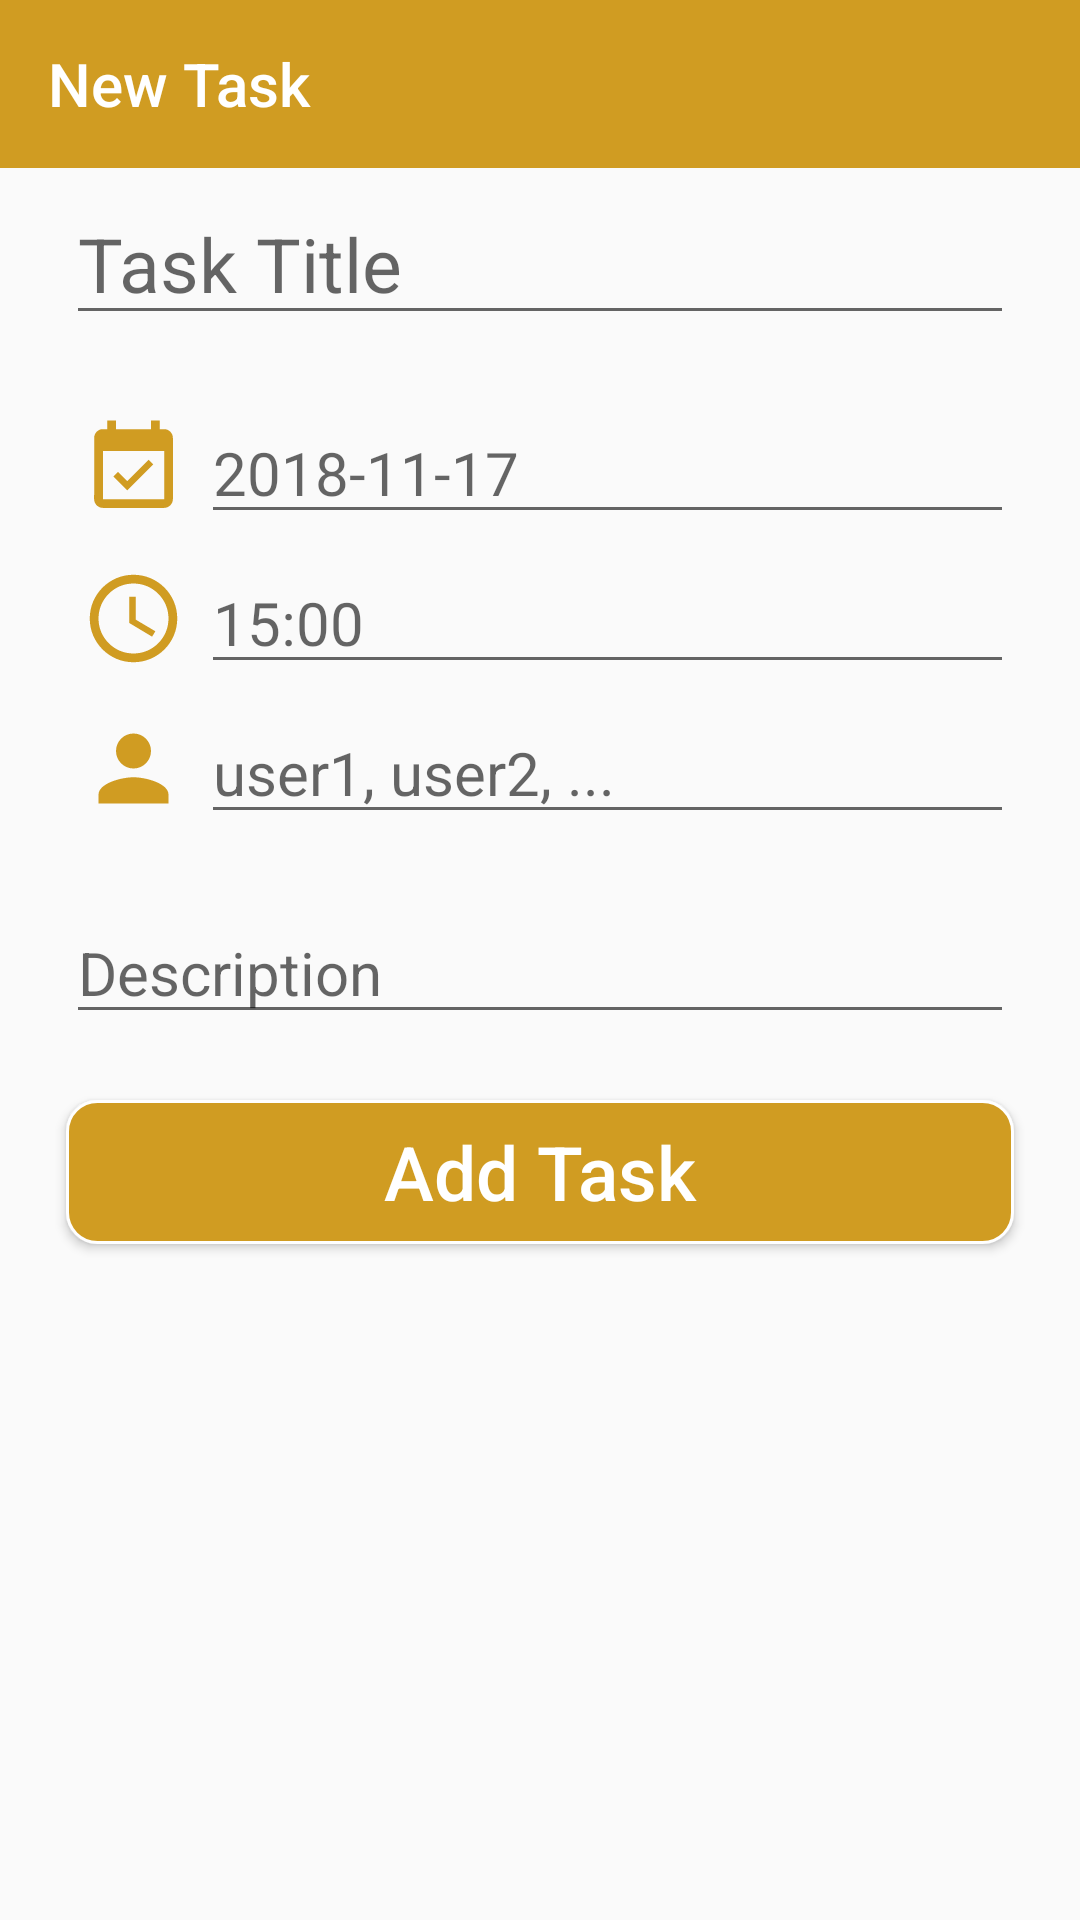

Produce the Android XML layout that renders to this screen, including the resource entries it uses.
<!-- AndroidManifest.xml: application theme AppTheme -->
<!-- res/layout/activity_create_new_task.xml -->
<?xml version="1.0" encoding="utf-8"?>
<RelativeLayout
    xmlns:android="http://schemas.android.com/apk/res/android"
    xmlns:app="http://schemas.android.com/apk/res-auto"
    xmlns:tools="http://schemas.android.com/tools"
    android:layout_width="match_parent"
    android:layout_height="match_parent"
    tools:context="com.crazy_iter.ishada.CreateNewTaskActivity">

    <ScrollView
        android:layout_width="match_parent"
        android:layout_height="match_parent">

        <LinearLayout
            android:layout_width="match_parent"
            android:layout_height="wrap_content"
            android:orientation="vertical"
            android:paddingBottom="@dimen/loading_point_xy">

            <android.support.design.widget.AppBarLayout
                android:layout_width="match_parent"
                android:layout_height="?attr/actionBarSize">

                <android.support.v7.widget.Toolbar
                    android:id="@+id/taskTB"
                    android:layout_width="match_parent"
                    android:layout_height="match_parent"
                    app:title="New Task"
                    app:titleTextColor="@android:color/white"
                    android:theme="@style/ToolbarWhiteBack"/>

            </android.support.design.widget.AppBarLayout>

            <EditText
                android:id="@+id/newTaskTitleET"
                android:layout_width="match_parent"
                android:layout_height="wrap_content"
                android:hint="Task Title"
                android:layout_marginTop="@dimen/loading_point_margin"
                android:layout_marginRight="@dimen/preview_padding_lr"
                android:layout_marginLeft="@dimen/preview_padding_lr"
                android:textSize="@dimen/preview_title"
                android:textColor="@color/primary_text"/>

            <LinearLayout
                android:layout_width="match_parent"
                android:layout_height="wrap_content"
                android:orientation="horizontal"
                android:layout_marginRight="@dimen/preview_padding_lr"
                android:layout_marginLeft="@dimen/preview_padding_lr"
                android:layout_marginTop="@dimen/preview_padding_lr"
                android:layout_marginBottom="@dimen/loading_point_margin"
                android:gravity="center_vertical">

                <ImageView
                    android:layout_width="@dimen/task_iv_xy"
                    android:layout_height="@dimen/task_iv_xy"
                    app:srcCompat="@drawable/ic_event"
                    android:layout_margin="@dimen/loading_point_margin"/>

                <EditText
                    android:id="@+id/newTaskDateET"
                    android:layout_width="match_parent"
                    android:layout_height="wrap_content"
                    android:hint="2018-11-17"
                    android:textSize="@dimen/preview_date"
                    android:textColor="@color/primary_text"
                    tools:ignore="HardcodedText,SpUsage" />

            </LinearLayout>

            <LinearLayout
                android:layout_width="match_parent"
                android:layout_height="wrap_content"
                android:orientation="horizontal"
                android:layout_marginRight="@dimen/preview_padding_lr"
                android:layout_marginLeft="@dimen/preview_padding_lr"
                android:gravity="center_vertical">

                <ImageView
                    android:layout_width="@dimen/task_iv_xy"
                    android:layout_height="@dimen/task_iv_xy"
                    app:srcCompat="@drawable/ic_time"
                    android:layout_margin="@dimen/loading_point_margin"/>

                <EditText
                    android:id="@+id/newTaskTimeET"
                    android:layout_width="match_parent"
                    android:layout_height="wrap_content"
                    android:hint="15:00"
                    android:textSize="@dimen/preview_date"
                    android:textColor="@color/primary_text"
                    tools:ignore="HardcodedText,SpUsage" />

            </LinearLayout>

            <LinearLayout
                android:layout_width="match_parent"
                android:layout_height="wrap_content"
                android:orientation="horizontal"
                android:layout_marginRight="@dimen/preview_padding_lr"
                android:layout_marginLeft="@dimen/preview_padding_lr"
                android:layout_marginBottom="@dimen/preview_padding_lr"
                android:layout_marginTop="@dimen/loading_point_margin"
                android:gravity="center_vertical">

                <ImageView
                    android:layout_width="@dimen/task_iv_xy"
                    android:layout_height="@dimen/task_iv_xy"
                    app:srcCompat="@drawable/ic_person_accent"
                    android:layout_margin="@dimen/loading_point_margin"/>

                <EditText
                    android:id="@+id/newTaskUsersET"
                    android:layout_width="match_parent"
                    android:layout_height="wrap_content"
                    android:hint="user1, user2, ..."
                    android:textSize="@dimen/preview_date"
                    android:textColor="@color/primary_text"
                    tools:ignore="HardcodedText,SpUsage" />

            </LinearLayout>

            <EditText
                android:id="@+id/newTaskDescriptionTV"
                android:layout_width="match_parent"
                android:layout_height="wrap_content"
                android:hint="Description"
                android:textSize="@dimen/preview_date"
                android:layout_marginRight="@dimen/preview_padding_lr"
                android:layout_marginLeft="@dimen/preview_padding_lr"
                android:textColor="@color/primary_text"
                tools:ignore="HardcodedText,SpUsage" />

            <Button
                android:id="@+id/newTaskBTN"
                android:layout_width="match_parent"
                android:layout_height="wrap_content"
                android:background="@drawable/button_primary_background"
                android:textColor="@android:color/white"
                android:textSize="@dimen/preview_title"
                android:textAllCaps="false"
                android:text="Add Task"
                android:layout_margin="@dimen/preview_padding_lr"/>

        </LinearLayout>

    </ScrollView>

    <FrameLayout
        android:id="@+id/newTaskFL"
        android:layout_width="match_parent"
        android:layout_height="match_parent" />

</RelativeLayout>
<!-- resources referenced by this layout -->
<resources>
  <color name="primary_text">#212121</color>
  <dimen name="loading_point_margin">5dp</dimen>
  <dimen name="loading_point_xy">12dp</dimen>
  <dimen name="preview_date">20dp</dimen>
  <dimen name="preview_padding_lr">22dp</dimen>
  <dimen name="preview_title">25dp</dimen>
  <dimen name="task_iv_xy">35dp</dimen>
  <!-- drawable button_primary_background (drawable) -->
  <?xml version="1.0" encoding="utf-8"?>
  <shape xmlns:android="http://schemas.android.com/apk/res/android">
  
      <solid android:color="@color/primary" />
      <corners android:radius="10dp" />
      <stroke android:color="@android:color/white"
          android:width="1dp" />
  
  </shape>
  <!-- drawable ic_event (drawable) -->
  <vector android:height="512dp" android:viewportHeight="24.0"
      android:viewportWidth="24.0" android:width="512dp" xmlns:android="http://schemas.android.com/apk/res/android">
      <path android:fillColor="@color/primary" android:pathData="M16.53,11.06L15.47,10l-4.88,4.88 -2.12,-2.12 -1.06,1.06L10.59,17l5.94,-5.94zM19,3h-1L18,1h-2v2L8,3L8,1L6,1v2L5,3c-1.11,0 -1.99,0.9 -1.99,2L3,19c0,1.1 0.89,2 2,2h14c1.1,0 2,-0.9 2,-2L21,5c0,-1.1 -0.9,-2 -2,-2zM19,19L5,19L5,8h14v11z"/>
  </vector>
  <!-- drawable ic_person_accent (drawable) -->
  <vector android:height="512dp" android:viewportHeight="24.0"
      android:viewportWidth="24.0" android:width="512dp" xmlns:android="http://schemas.android.com/apk/res/android">
      <path android:fillColor="@color/primary" android:pathData="M12,12c2.21,0 4,-1.79 4,-4s-1.79,-4 -4,-4 -4,1.79 -4,4 1.79,4 4,4zM12,14c-2.67,0 -8,1.34 -8,4v2h16v-2c0,-2.66 -5.33,-4 -8,-4z"/>
  </vector>
  <!-- drawable ic_time (drawable) -->
  <vector android:height="512dp" android:viewportHeight="24.0"
      android:viewportWidth="24.0" android:width="512dp" xmlns:android="http://schemas.android.com/apk/res/android">
      <path android:fillColor="@color/primary" android:pathData="M11.99,2C6.47,2 2,6.48 2,12s4.47,10 9.99,10C17.52,22 22,17.52 22,12S17.52,2 11.99,2zM12,20c-4.42,0 -8,-3.58 -8,-8s3.58,-8 8,-8 8,3.58 8,8 -3.58,8 -8,8zM12.5,7H11v6l5.25,3.15 0.75,-1.23 -4.5,-2.67z"/>
  </vector>
  <style name="ToolbarWhiteBack" parent="AppTheme">
          <item name="android:textColorSecondary">@android:color/white</item>
      </style>
  <style name="AppTheme" parent="Theme.AppCompat.Light.NoActionBar">
          
          <item name="colorPrimary">@color/colorPrimary</item>
          <item name="colorPrimaryDark">@color/colorPrimaryDark</item>
          <item name="colorAccent">@color/colorAccent</item>
          <item name="android:windowActionBar">false</item>
          <item name="android:windowNoTitle">true</item>
          <item name="android:windowFullscreen">true</item>
          <item name="android:windowContentOverlay">@null</item>
      </style>
  <color name="primary">#d09c22</color>
  <color name="colorPrimary">@color/primary</color>
  <color name="colorPrimaryDark">@color/primary_dark</color>
  <color name="colorAccent">@color/accent</color>
  <color name="primary_dark">#d09c22</color>
  <color name="accent">#d09c22</color>
</resources>
